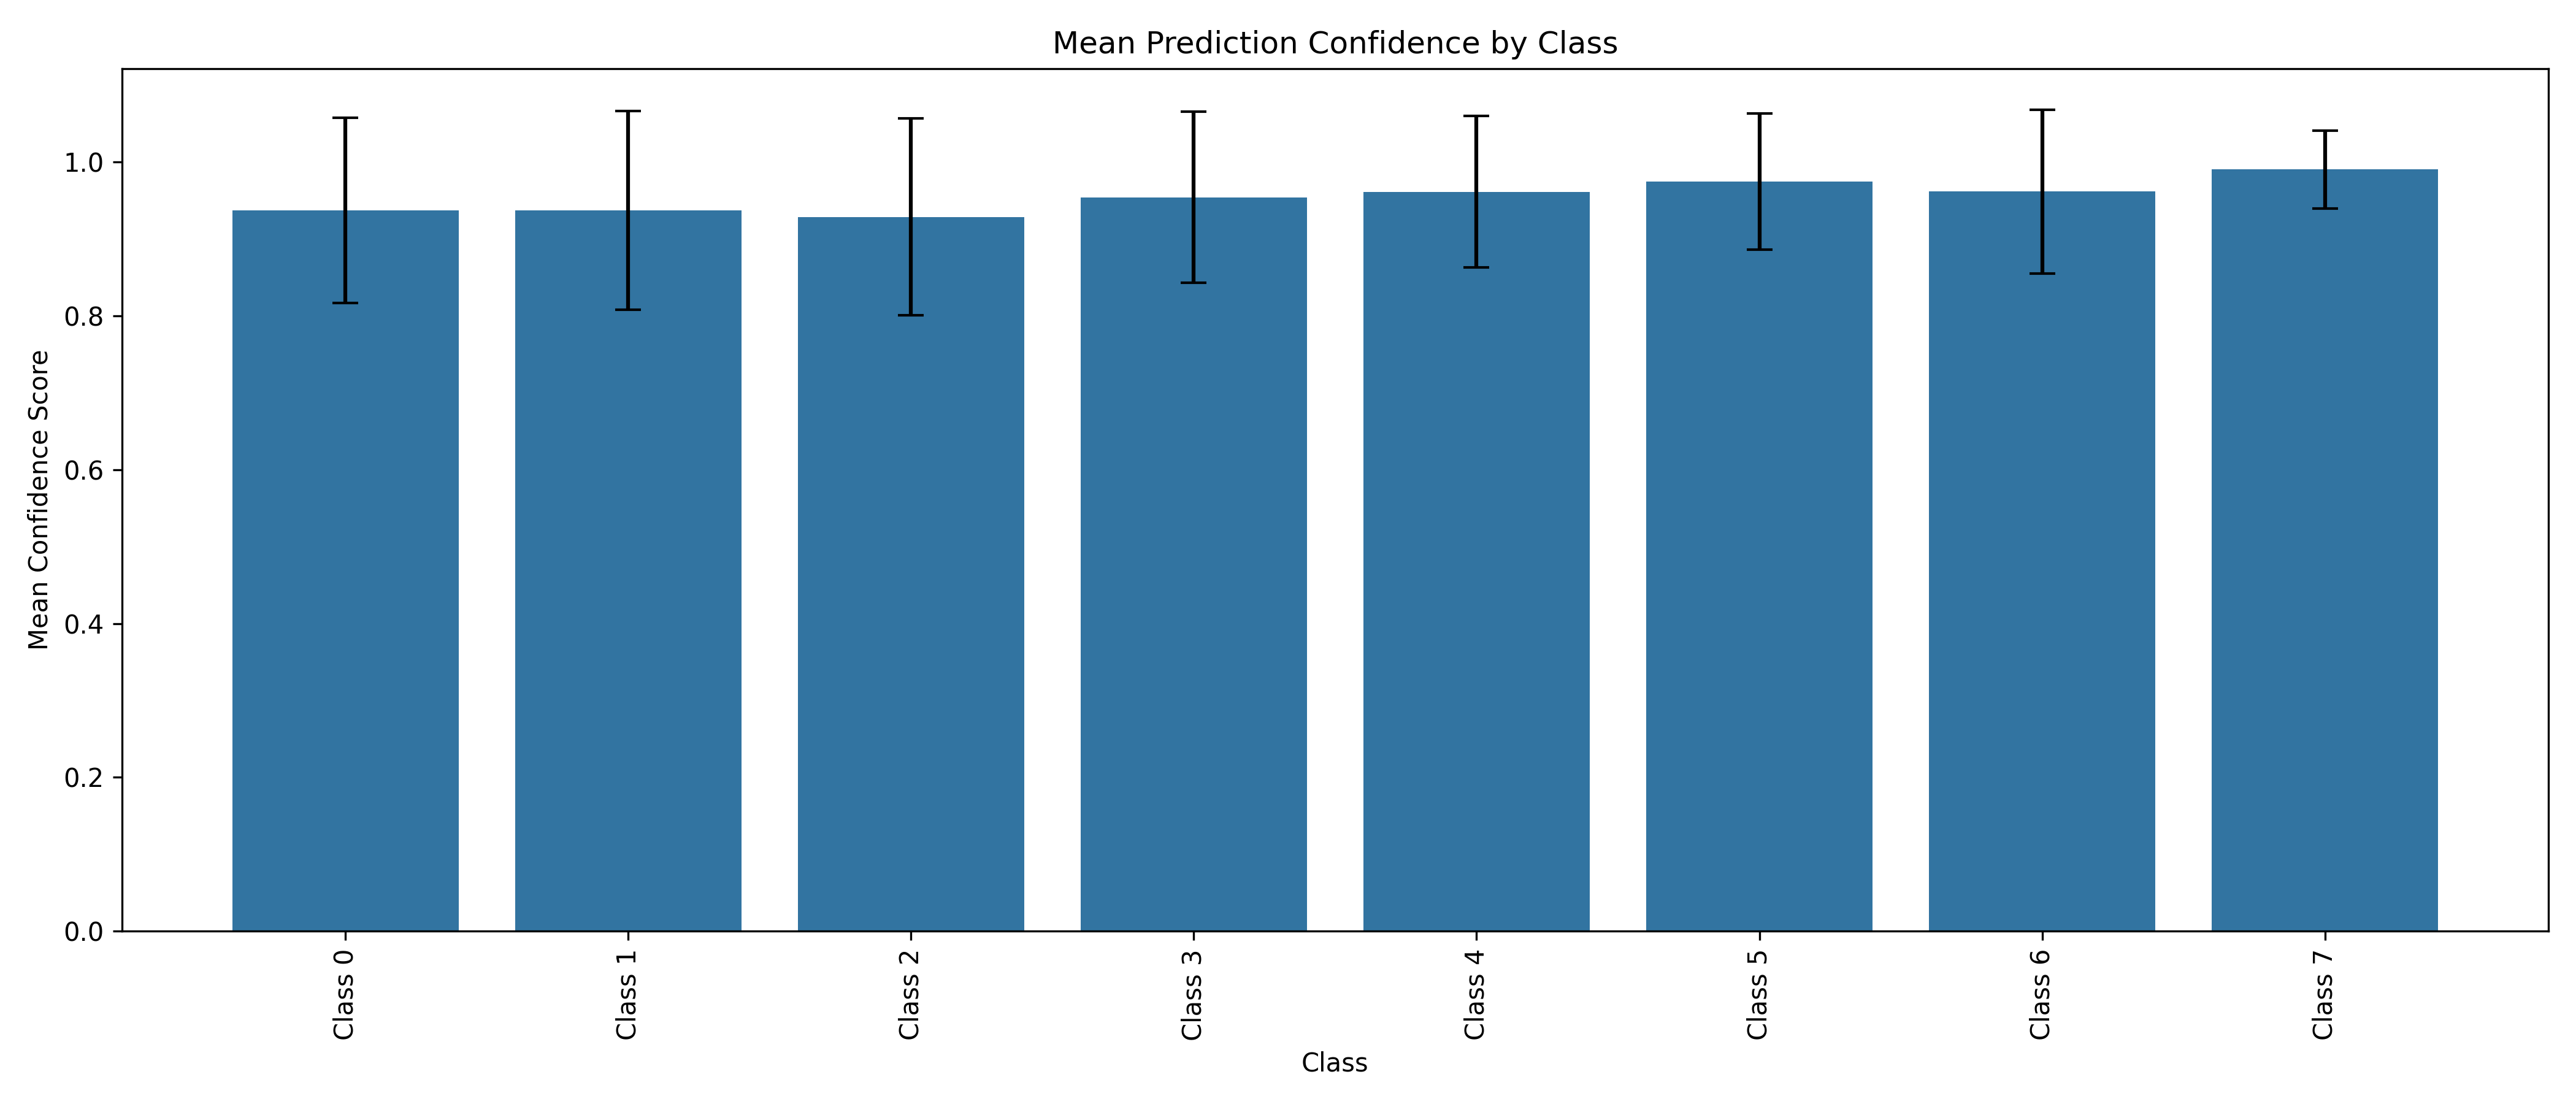

The table this chart was drawn from, first rows:
class_name, mean_confidence, min_confidence, max_confidence, std_confidence
Class 0, 0.9375, 0.3853, 1.0, 0.1205
Class 1, 0.9373, 0.3354, 1.0, 0.1292
Class 2, 0.9288, 0.3891, 1.0, 0.128
Class 3, 0.9544, 0.5063, 1.0, 0.1111
Class 4, 0.9615, 0.4378, 1.0, 0.09857
Class 5, 0.9747, 0.3299, 1.0, 0.08842
Class 6, 0.9617, 0.5037, 1.0, 0.1065
Class 7, 0.9906, 0.3905, 1.0, 0.05044
